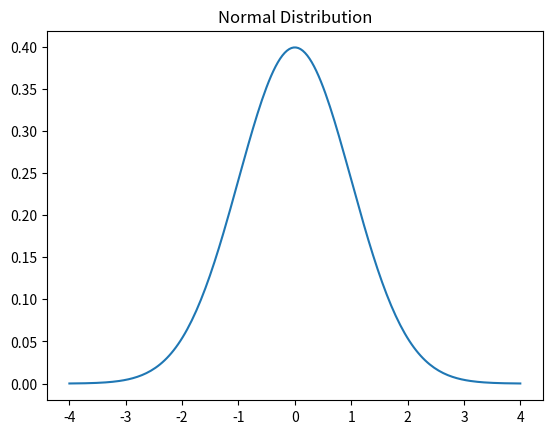

This figure's Python source:
from scipy import stats
import numpy as np
from matplotlib import pyplot as plt

print(stats.binom.pmf(k=3, n=5, p=0.5))

x = np.linspace(-4, 4, 200)
plt.plot(x, stats.norm.pdf(x, loc=0, scale=1))
plt.title('Normal Distribution')
plt.savefig('normal_distribution.png')
# plt.show()

np.random.seed(42)
population = 100_000
has_disease = np.random.rand(population) < 0.001
test_positive = np.where(
    has_disease,
    np.random.rand(population) < 0.99,
    np.random.rand(population) < 0.01,
)
probability_disease_given_positive = has_disease[test_positive].mean()
print("Bayes theorem:-", probability_disease_given_positive)

data = np.array([2, 4, 4, 4, 5, 5, 7, 9])
print("Mean:-", np.mean(data))
print("Median:-", np.median(data))
print("Standard Deviation:-", np.std(data))
print("Variance:-", np.var(data))


np.random.seed(1)
group_a = np.random.binomial(1, 0.05, 200)
group_b = np.random.binomial(1, 0.07, 200)
t_stat, p_value = stats.ttest_ind(group_a, group_b)
print(f"Group A conversion : {group_a.mean():.3f}")
print(f"Group B conversion : {group_b.mean():.3f}")
print(f"P-value : {p_value:.3f}")

data_1 = np.random.normal(50, 10, 30)
mean = np.mean(data_1)
sem = stats.sem(data_1) # standard error of the mean
ci = stats.t.interval(0.95, df=len(data_1)-1, loc=mean, scale=sem)
print(f"Mean : {mean:.3f}, 95% CI : {ci}")
